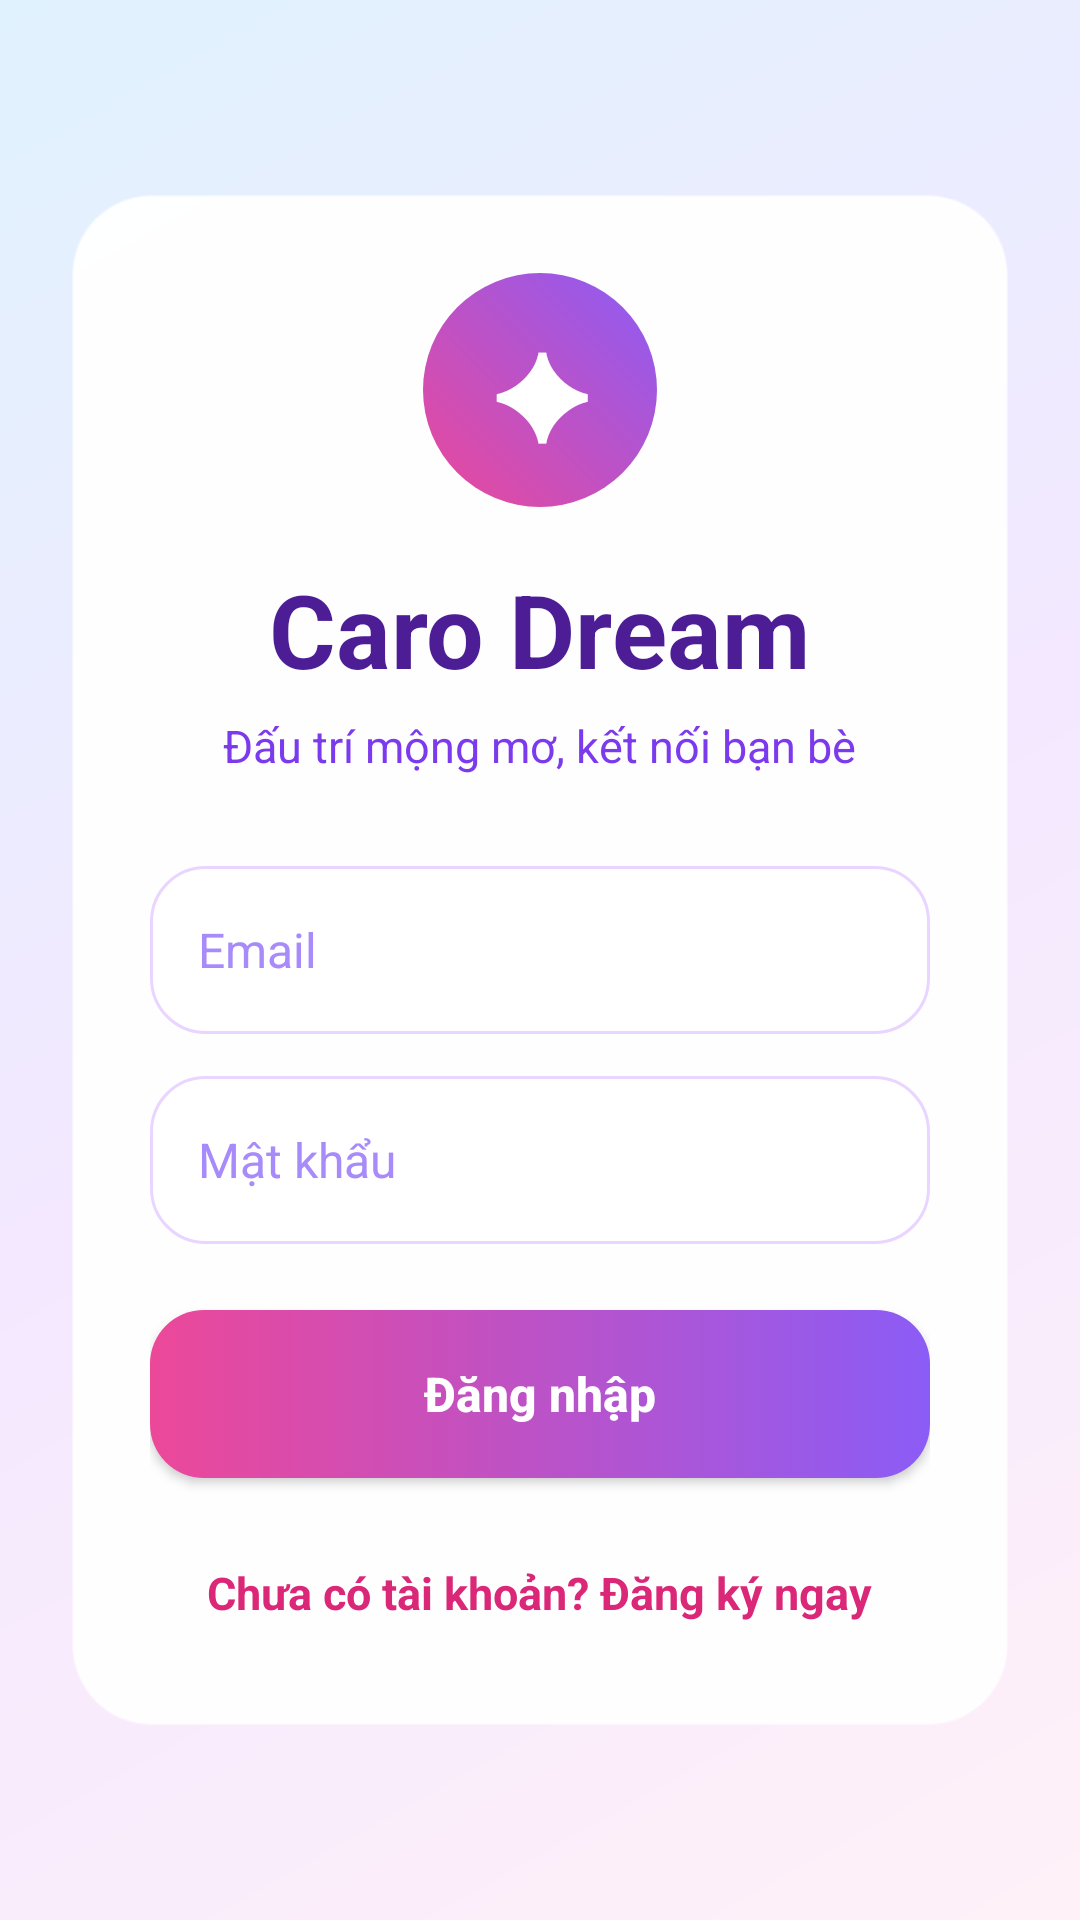

Android layout source for this screen:
<!-- AndroidManifest.xml: application theme Theme.CaroOnline -->
<!-- res/layout/activity_login.xml -->
<?xml version="1.0" encoding="utf-8"?>
<ScrollView xmlns:android="http://schemas.android.com/apk/res/android"
    android:layout_width="match_parent"
    android:layout_height="match_parent"
    android:fillViewport="true"
    android:background="@drawable/bg_app_gradient">

    <LinearLayout
        android:layout_width="match_parent"
        android:layout_height="match_parent"
        android:gravity="center"
        android:orientation="vertical"
        android:padding="24dp">

        <LinearLayout
            android:layout_width="match_parent"
            android:layout_height="wrap_content"
            android:background="@drawable/bg_card_glass"
            android:elevation="10dp"
            android:gravity="center"
            android:orientation="vertical"
            android:padding="26dp">

            <TextView
                android:layout_width="78dp"
                android:layout_height="78dp"
                android:background="@drawable/bg_circle_logo"
                android:gravity="center"
                android:text="✦"
                android:textColor="@color/button_text_white"
                android:textSize="38sp"
                android:textStyle="bold" />

            <TextView
                android:layout_width="wrap_content"
                android:layout_height="wrap_content"
                android:layout_marginTop="18dp"
                android:text="Caro Dream"
                android:textColor="#4C1D95"
                android:textSize="34sp"
                android:textStyle="bold" />

            <TextView
                android:layout_width="wrap_content"
                android:layout_height="wrap_content"
                android:layout_marginTop="6dp"
                android:text="Đấu trí mộng mơ, kết nối bạn bè"
                android:textColor="#7C3AED"
                android:textSize="15sp" />

            <EditText
                android:id="@+id/edtEmail"
                android:layout_width="match_parent"
                android:layout_height="56dp"
                android:layout_marginTop="30dp"
                android:background="@drawable/bg_input"
                android:hint="Email"
                android:inputType="textEmailAddress"
                android:textColor="#1F2937"
                android:textColorHint="#A78BFA"
                android:textSize="16sp" />

            <EditText
                android:id="@+id/edtPassword"
                android:layout_width="match_parent"
                android:layout_height="56dp"
                android:layout_marginTop="14dp"
                android:background="@drawable/bg_input"
                android:hint="Mật khẩu"
                android:inputType="textPassword"
                android:textColor="#1F2937"
                android:textColorHint="#A78BFA"
                android:textSize="16sp" />

            <Button
                android:id="@+id/btnLogin"
                android:layout_width="match_parent"
                android:layout_height="56dp"
                android:layout_marginTop="22dp"
                android:background="@drawable/bg_button_primary"
                android:elevation="6dp"
                android:text="Đăng nhập"
                android:textAllCaps="false"
                android:textColor="@color/button_text_white"
                android:textSize="16sp"
                android:textStyle="bold" />

            <TextView
                android:id="@+id/tvGoRegister"
                android:layout_width="wrap_content"
                android:layout_height="wrap_content"
                android:layout_marginTop="20dp"
                android:padding="8dp"
                android:text="Chưa có tài khoản? Đăng ký ngay"
                android:textColor="#DB2777"
                android:textSize="15sp"
                android:textStyle="bold" />
        </LinearLayout>
    </LinearLayout>
</ScrollView>
<!-- resources referenced by this layout -->
<resources>
  <!-- drawable bg_app_gradient (drawable) -->
  <?xml version="1.0" encoding="utf-8"?>
  <shape xmlns:android="http://schemas.android.com/apk/res/android">
      <gradient
          android:startColor="#FFF1F8"
          android:centerColor="#F3E8FF"
          android:endColor="#E0F2FE"
          android:angle="135" />
  </shape>
  <!-- drawable bg_button_primary (drawable) -->
  <?xml version="1.0" encoding="utf-8"?>
  <selector xmlns:android="http://schemas.android.com/apk/res/android">
      <item android:state_pressed="true">
          <shape><corners android:radius="18dp"/><gradient android:startColor="#7C3AED" android:endColor="#DB2777" android:angle="0"/></shape>
      </item>
      <item>
          <shape><corners android:radius="18dp"/><gradient android:startColor="#EC4899" android:endColor="#8B5CF6" android:angle="0"/></shape>
      </item>
  </selector>
  <!-- drawable bg_card_glass (drawable) -->
  <?xml version="1.0" encoding="utf-8"?>
  <shape xmlns:android="http://schemas.android.com/apk/res/android">
      <solid android:color="#F7FFFFFF" />
      <corners android:radius="26dp" />
      <stroke android:width="1dp" android:color="#70FFFFFF" />
      <padding android:left="18dp" android:top="18dp" android:right="18dp" android:bottom="18dp" />
  </shape>
  <!-- drawable bg_circle_logo (drawable) -->
  <?xml version="1.0" encoding="utf-8"?>
  <shape xmlns:android="http://schemas.android.com/apk/res/android" android:shape="oval">
      <gradient android:startColor="#EC4899" android:endColor="#8B5CF6" android:angle="45" />
  </shape>
  <!-- drawable bg_input (drawable) -->
  <?xml version="1.0" encoding="utf-8"?>
  <shape xmlns:android="http://schemas.android.com/apk/res/android">
      <solid android:color="#FFFFFFFF" />
      <corners android:radius="18dp" />
      <stroke android:width="1dp" android:color="#E9D5FF" />
      <padding android:left="16dp" android:right="16dp" android:top="10dp" android:bottom="10dp" />
  </shape>
  <style name="Theme.CaroOnline" parent="Theme.MaterialComponents.DayNight.NoActionBar">
          
          <item name="colorPrimary">@color/purple_500</item>
          <item name="colorPrimaryVariant">@color/purple_700</item>
          <item name="colorOnPrimary">@color/white</item>
          
          <item name="colorSecondary">@color/teal_200</item>
          <item name="colorSecondaryVariant">@color/teal_700</item>
          <item name="colorOnSecondary">@color/black</item>
          
          <item name="android:statusBarColor">?attr/colorPrimaryVariant</item>
          
      </style>
  <!-- not gathered from this repository: default colours our renderer supplied (Android Studio template values) -->
  <color name="purple_500">#FF6200EE</color>
  <color name="purple_700">#FF3700B3</color>
  <color name="teal_200">#FF03DAC5</color>
  <color name="teal_700">#FF018786</color>
  <color name="black">#FF000000</color>
  <color name="white">#FFFFFFFF</color>
</resources>
